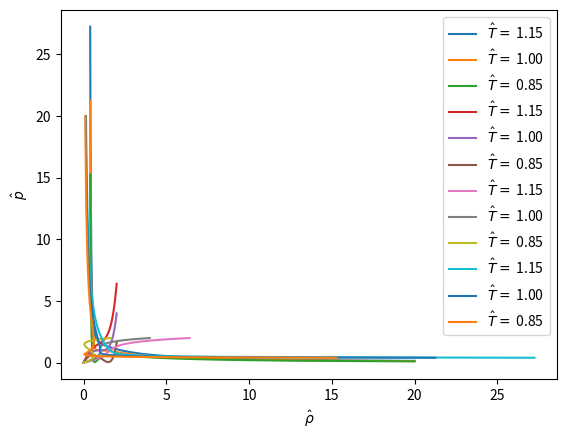

Write Python code to recreate this figure.
import numpy as np
import matplotlib.pyplot as mplt

def p_hat_V(T_hat, V_hat):
	return 8*T_hat/(3*V_hat - 1) - 3/(V_hat**2)

n = 1000
V_hat = np.linspace(0.4, 20, n)
T_hat = [1.15, 1.0, 0.85]

for T in T_hat:
	mplt.plot(V_hat, p_hat_V(T, V_hat), label='$\hat{T} =$ %.2f' %T)

mplt.legend()
mplt.xlabel('$\hat{V}$')
mplt.ylabel('$\hat{p}$')
mplt.savefig('oppg_c.png')
mplt.show()

#oppg e

def p_hat_rho(T_hat, rho_hat):
	return (8*T_hat*rho_hat/(3-rho_hat)) - 3*rho_hat*rho_hat

rho_hat = np.linspace(0, 2, n)
for T in T_hat:
	mplt.plot(rho_hat, p_hat_rho(T, rho_hat), label='$\hat{T} =$ %.2f' %T)
mplt.legend()
mplt.xlabel('$\hat{\\rho}$')
mplt.ylabel('$\hat{p}$')
mplt.savefig('oppg_e.png')
mplt.show()

for T in T_hat:
	mplt.plot(p_hat_rho(T, rho_hat), rho_hat, label='$\hat{T} =$ %.2f' %T)
mplt.legend()
mplt.show()

for T in T_hat:
	mplt.plot(p_hat_V(T, V_hat), V_hat, label='$\hat{T} =$ %.2f' %T)
mplt.legend()
mplt.show()





